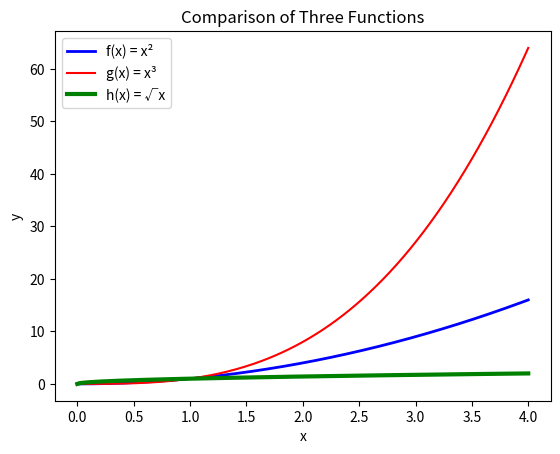

The matplotlib source for this figure:
import numpy as np
import matplotlib.pyplot as plt

x = np.linspace(0, 4, 200)
f = x**2
g = x**3
h = x**0.5
plt.plot(x, f, label = "f(x) = x²", color = 'blue', linewidth = 2)
plt.plot(x, g, label = "g(x) = x³", color = 'red', linewidth = 1.5)
plt.plot(x, h, label = "h(x) = √x", color = 'green', linewidth = 3)
plt.title("Comparison of Three Functions")
plt.xlabel("x")
plt.ylabel("y")
plt.legend()
plt.show()
